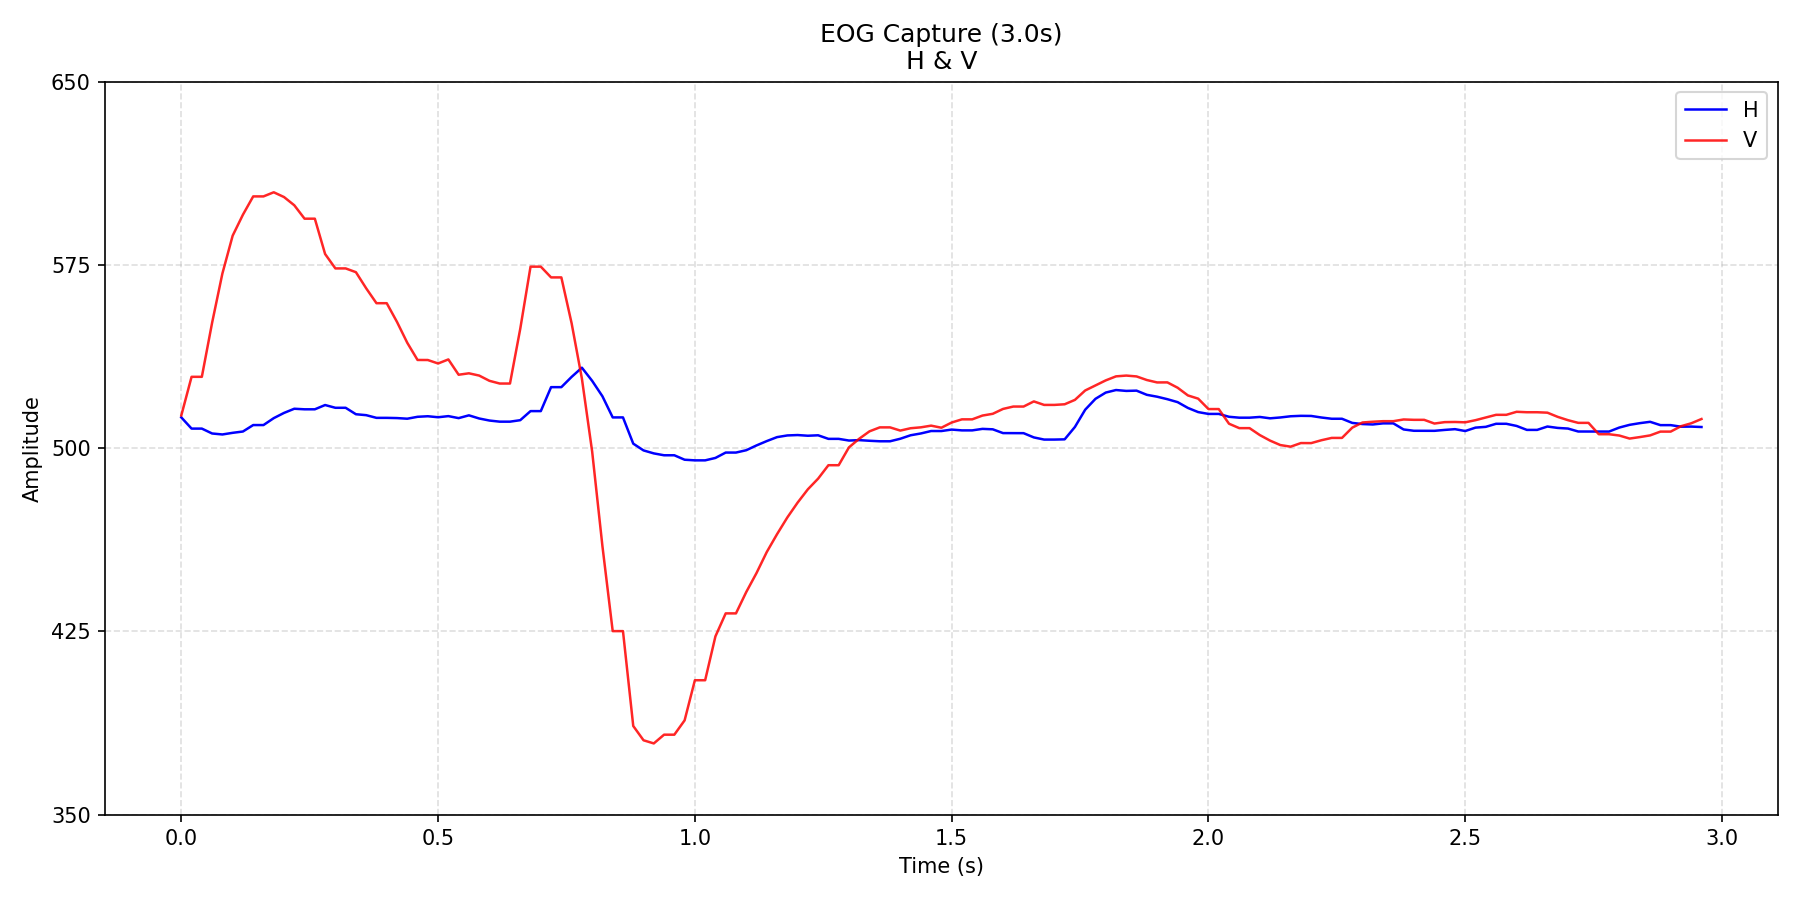

The table this chart was drawn from, first rows:
time_s, H, V
0.0, 512.6, 513.4
0.02, 508, 529.2
0.04, 508, 529.2
0.06, 506, 551.4
0.08, 505.6, 571.5
0.1, 506.3, 587.0
0.12, 506.8, 595.6
0.14, 509.5, 603.1
0.16, 509.5, 603.1
0.18, 512.3, 604.8
0.2, 514.4, 602.8
0.22, 516.1, 599.5
0.24, 515.9, 594
0.26, 515.9, 594
0.28, 517.7, 579.5
0.3, 516.5, 573.6
0.32, 516.5, 573.6
0.34, 513.9, 572.1
0.36, 513.5, 565.5
0.38, 512.4, 559.4
0.4, 512.4, 559.4
0.42, 512.3, 551.7
0.44, 512.1, 543.1
0.46, 512.9, 536.1
0.48, 513.1, 536.1
0.5, 512.7, 534.7
0.52, 513.1, 536.3
0.54, 512.3, 530.1
0.56, 513.5, 530.7
0.58, 512.2, 529.7
0.6, 511.3, 527.6
0.62, 510.9, 526.5
0.64, 510.9, 526.5
0.66, 511.5, 548.9
0.68, 515.2, 574.3
0.7, 515.2, 574.3
0.72, 525, 569.9
0.74, 525, 569.9
0.76, 529.2, 551.1
0.78, 533, 528.5
0.8, 527.6, 498.6
0.82, 521.2, 459.9
0.84, 512.6, 425.1
0.86, 512.6, 425.1
0.88, 501.9, 386.3
0.9, 499.1, 380.4
0.92, 497.9, 379.1
0.94, 497.1, 382.7
0.96, 497.1, 382.7
0.98, 495.3, 388.6
1, 495, 405.0
1.02, 495, 405.0
1.04, 496, 423
1.06, 498.2, 432.4
1.08, 498.2, 432.4
1.1, 499.2, 441.1
1.12, 501.1, 448.9
1.14, 502.9, 457.5
1.16, 504.5, 464.8
1.18, 505.2, 471.6
... 89 more rows
